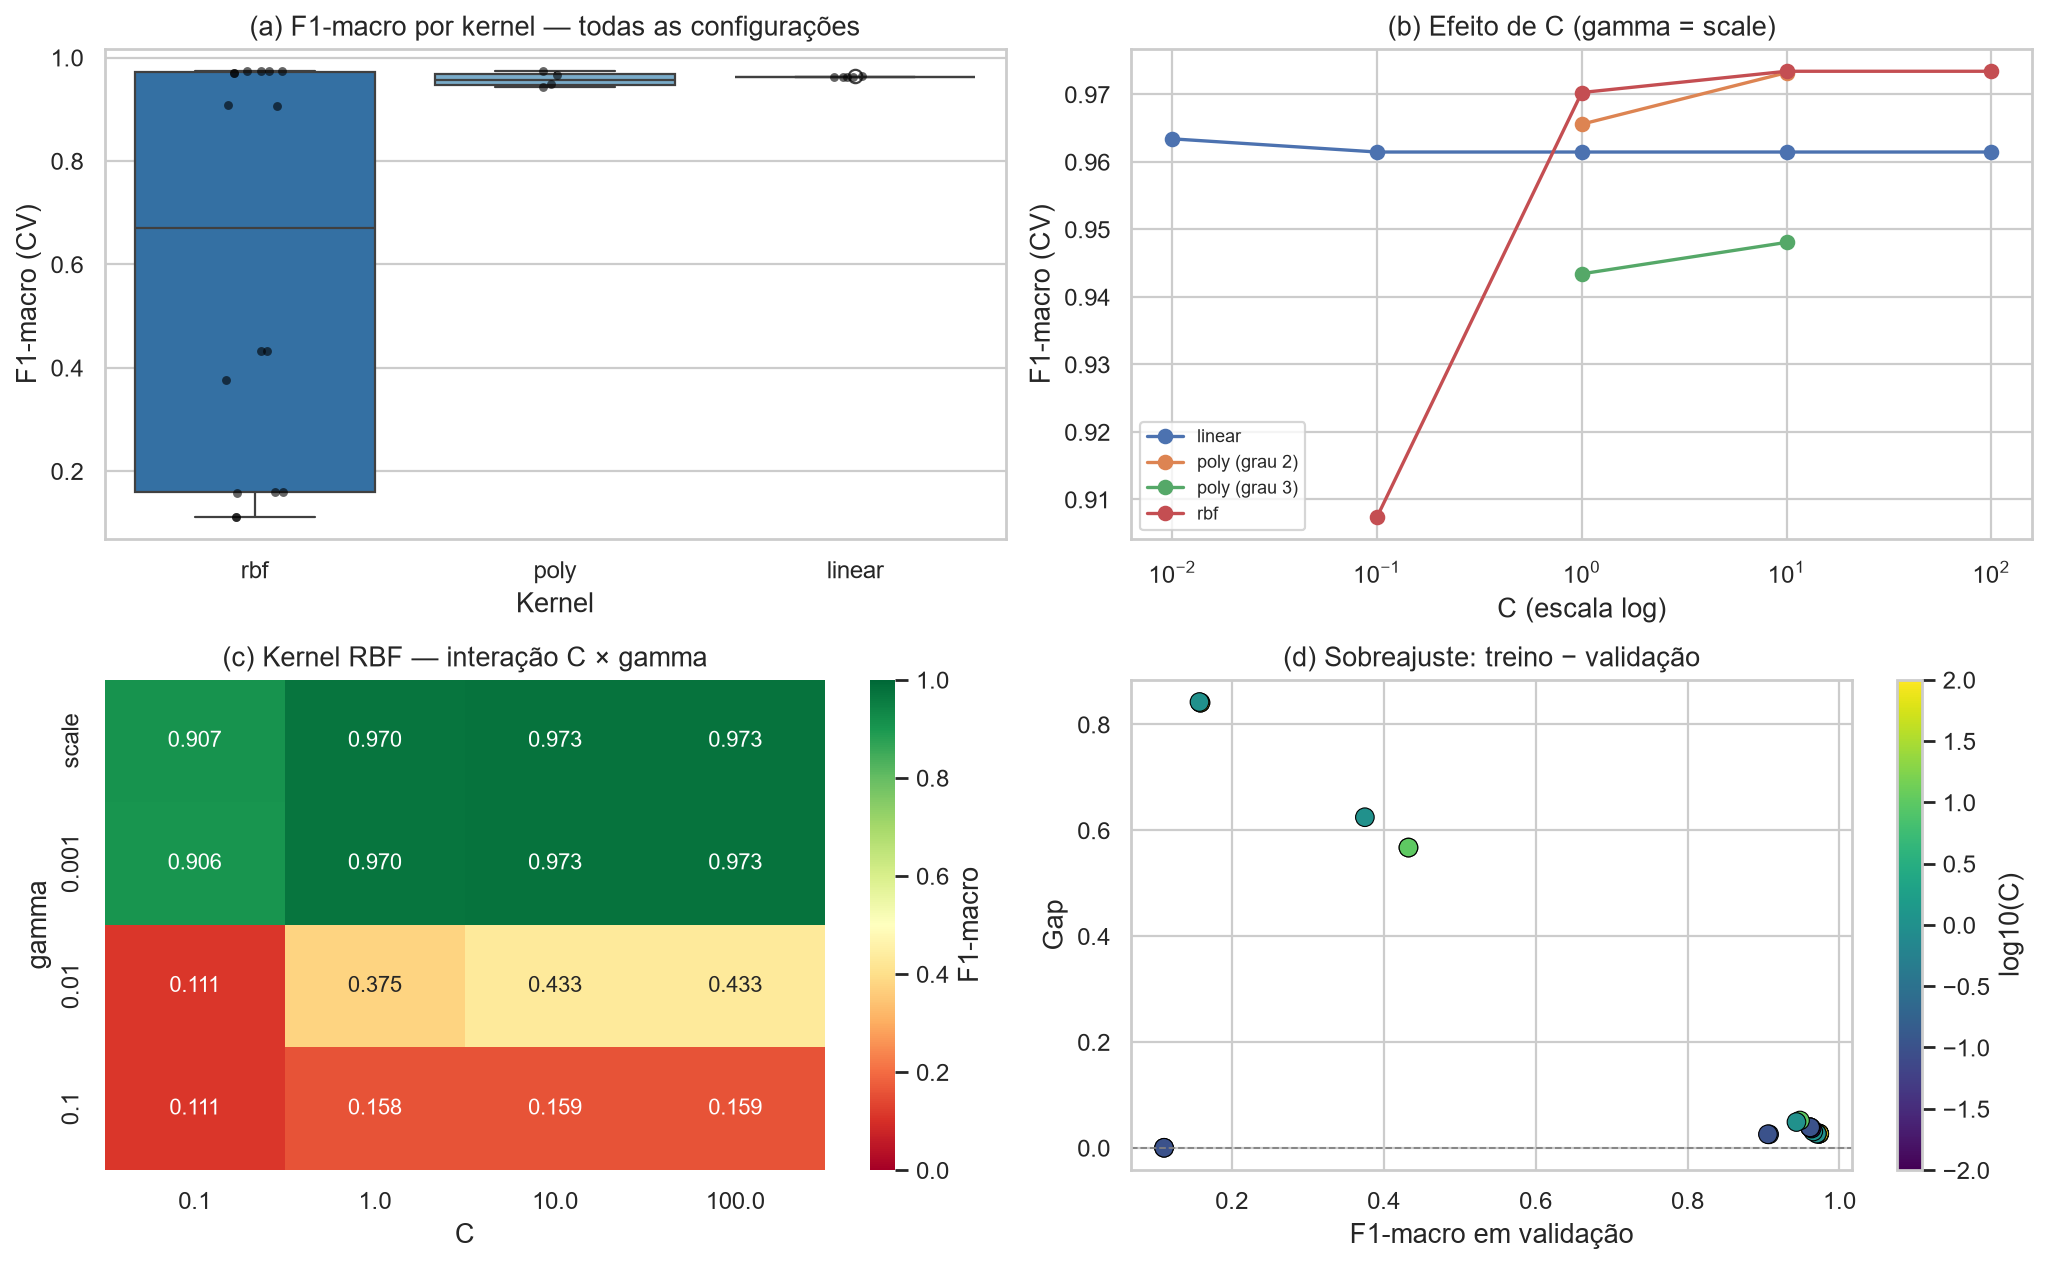

Source data for this figure (header and first rows):
kernel, C, gamma, degree, acuracia_cv, f1_macro_cv, f1_desvio, acc_balanceada_cv, f1_treino, tempo_s, gap_sobreajuste
rbf, 10.0, scale, -, 0.9728, 0.9734, 0.003501, 0.973, 1.0, 100.4, 0.02659
rbf, 100.0, scale, -, 0.9728, 0.9734, 0.003501, 0.973, 1.0, 111, 0.02659
poly, 10.0, scale, 2, 0.9731, 0.9732, 0.003086, 0.9742, 1.0, 149.7, 0.0268
rbf, 10.0, 0.001, -, 0.9725, 0.9731, 0.003669, 0.9727, 1.0, 99.12, 0.02689
rbf, 100.0, 0.001, -, 0.9725, 0.9731, 0.003669, 0.9727, 1.0, 113.5, 0.02689
rbf, 1.0, 0.001, -, 0.9698, 0.9704, 0.003978, 0.9703, 0.9971, 90.64, 0.02669
rbf, 1.0, scale, -, 0.9697, 0.9703, 0.004258, 0.9701, 0.997, 87.62, 0.02674
poly, 1.0, scale, 2, 0.9655, 0.9656, 0.002993, 0.9672, 0.9963, 149.9, 0.03073
linear, 0.01, -, -, 0.9627, 0.9634, 0.004129, 0.9631, 0.9997, 45.61, 0.03634
linear, 100.0, -, -, 0.9606, 0.9614, 0.004911, 0.961, 1.0, 33.49, 0.03855
linear, 10.0, -, -, 0.9606, 0.9614, 0.004911, 0.961, 1.0, 36.8, 0.03855
linear, 1.0, -, -, 0.9606, 0.9614, 0.004911, 0.961, 1.0, 36.55, 0.03855
linear, 0.1, -, -, 0.9606, 0.9614, 0.004911, 0.961, 1.0, 34.89, 0.03855
poly, 10.0, scale, 3, 0.9486, 0.9481, 0.007028, 0.9521, 0.9996, 166.8, 0.05153
poly, 1.0, scale, 3, 0.9439, 0.9434, 0.005199, 0.9476, 0.9921, 169.3, 0.04864
rbf, 0.1, scale, -, 0.907, 0.9074, 0.004503, 0.9038, 0.9328, 152, 0.02539
rbf, 0.1, 0.001, -, 0.9055, 0.9059, 0.004883, 0.9019, 0.9314, 159.9, 0.02553
rbf, 100.0, 0.01, -, 0.4733, 0.4327, 0.01327, 0.4426, 1.0, 194.4, 0.5673
rbf, 10.0, 0.01, -, 0.4733, 0.4327, 0.01327, 0.4426, 1.0, 205.4, 0.5673
rbf, 1.0, 0.01, -, 0.4348, 0.3753, 0.01358, 0.4025, 1.0, 204.4, 0.6247
rbf, 10.0, 0.1, -, 0.3075, 0.1589, 0.004483, 0.2738, 1.0, 193.3, 0.8411
rbf, 100.0, 0.1, -, 0.3075, 0.1589, 0.004483, 0.2738, 1.0, 215.4, 0.8411
rbf, 1.0, 0.1, -, 0.3069, 0.1576, 0.004128, 0.2731, 1.0, 185.4, 0.8424
rbf, 0.1, 0.1, -, 0.2853, 0.111, 9.454623347749381e-05, 0.25, 0.111, 204.6, 2.1549817680321937e-08
rbf, 0.1, 0.01, -, 0.2853, 0.111, 9.454623347749381e-05, 0.25, 0.111, 206.3, 2.1549817680321937e-08
